Run: headless pygame with SDL's dummy video driver; simulated clock (each Clock.tick advances the game by its frame time, no real sleeping); random seed 0; keys injected as events and as key.get_pressed() state; no mouse input.
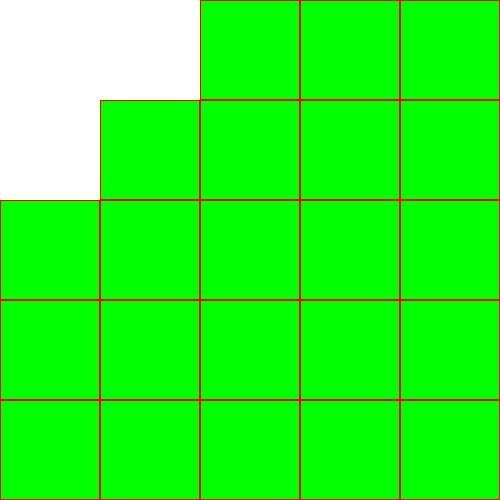
Frame 1 of 4 · flips 1–60 · no input
Frame 2 of 4 · flips 61–180 · tapped SPACE, RETURN · held RIGHT (→), D · screen unchanged from frame 1, image omitted
Frame 3 of 4 · flips 181–300 · held DOWN (↓), S · screen unchanged from frame 2, image omitted
Frame 4 of 4 · flips 301–420 · held LEFT (←), A, UP (↑), W · screen unchanged from frame 3, image omitted

The pygame program that drew these frames:

import pygame
import random 
import math
WIDTH = 500    
HEIGHT = 500 
GREEN = (0,255,0)  
RED =(255,0,0)
WHITE =(255,255,255)
PURPLE = (128,0,128)
cols,rows = 5,5
width= int(WIDTH/cols)
height= int(WIDTH/rows)

grid = [[5 for _ in range(cols) ] for _ in range(rows)]
pygame.init()
window=pygame.display.set_mode((WIDTH,HEIGHT))
pygame.display.set_caption('A* algorithm')
einstein = True

open_set = []
closed_set = []

class spot:
    def __init__(self,x,y):
        self.f = 0
        self.g = 0
        self.h = 0
        self.x = x
        self.y = y
        self.neighbor = []
    def draw(self,color,y=1):
        pygame.draw.rect(window,color,(self.x*width,self.y*height,width,height),y)
    def addNeighbour(self,grid):
        x = self.x
        y= self.y
        if x < rows-1:
            self.neighbor.append(grid[x+1][y])
        if x >0:
            self.neighbor.append(grid[x-1][y])
        if y < rows-1:
            self.neighbor.append(grid[x][y+1])
        if y >0:
            self.neighbor.append(grid[x][y-1])
    def show(self):
        print(
        self.f,
        self.g,
        self.h,
        self.x,
        self.y,
         )
        for x in self.neighbor:
            print(x.x,x.y)


def remove(arr,idx):
    for x in arr:
        if x  == idx:
            arr.remove(x)
def heuristic(a,b):
    d = math.sqrt((b.x-a.x)**2 +(b.y-a.y)**2) #dist(a.x,a.y,b.x,b.y)
    return d
while einstein:
    window.fill(GREEN)
    for event in pygame.event.get():
        if event.type == pygame.QUIT:
            einstein = False
    
    for x in range(0,rows):
        for z in range(0,cols):
            grid[x][z] = spot(x,z)
            grid[x][z].draw(RED)
    for x in range(0,rows):
        for z in range(0,cols):
            grid[x][z].addNeighbour(grid)
    start = grid[0][0]
    end = grid[cols-1][rows-1]

    open_set.append(start)
    if len(open_set)>0:
        pass
    pass

    for x in closed_set:
        x.draw(WHITE,0)
    for x in open_set:
        x.draw(WHITE,0)
    
    nearest =0
    for x in range(len(open_set)-1):
        if open_set[x].f < open_set[nearest].f:
            nearest = x
    print(open_set[nearest].x,nearest)
    current = open_set[nearest]
    if current == end:
        print('over')
    #remove(open_set,current)
    closed_set.append(current)
    for x in current.neighbor:
        if x not in closed_set:
            tempG = current.g +1 
        if x in open_set:
            if tempG < x.g:
                x.g = tempG  
        else:
            x.g = tempG
            open_set.append(x)      

        x.h = heuristic(x,end)
        x.f = x.g +x.h
    #current.show()
    pygame.display.flip()

pygame.quit()
